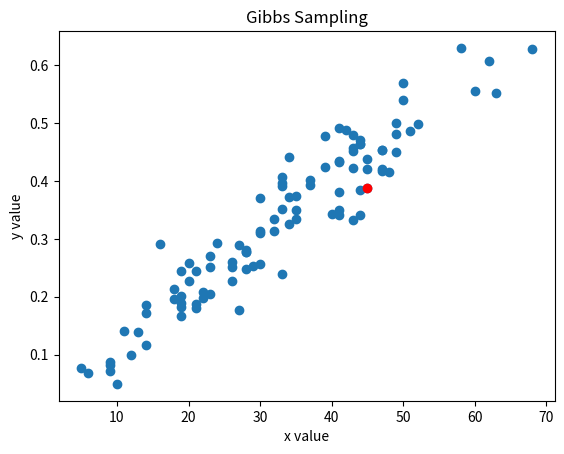
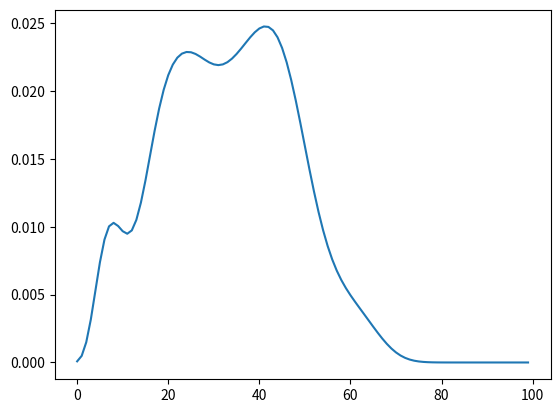
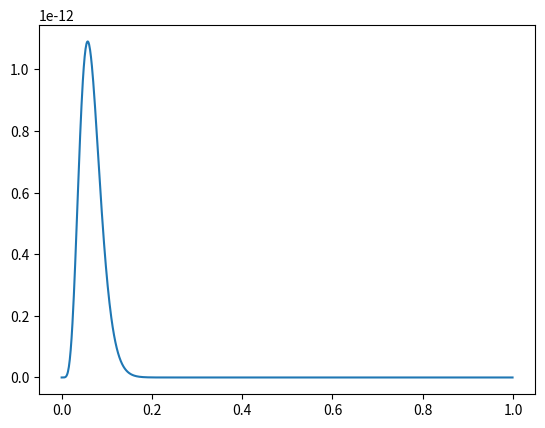

Recreate these plots in Python, in order.
# Gibbs Sampling
# A special case of Metropolis-Hastings sampling wherein the random value is always accepted (i.e. α =1)


import numpy as np
import math as m
from matplotlib import pyplot as plt

class Gibbs(object):
    def __init__(self, n, alpha, beta, x0 = None, y0 = None):
        #초기값으로 x0와 y0 한 곳에만 값 입력
        #x0는 정수, y0는 0~1사이의 값
        self.n = n
        self.alpha = alpha
        self.beta = beta
        if x0 != None:
            if int(x0) != x0:
                print('x는 정수를 입력해야 함')
            else:
                self.x = x0
        else:
            self.x = x0
        if y0 != None:
            if y0 < 0 or y0 > 1:
                print('y는 0~1 사이의 수 입력해야 함')
            else:
                self.y = y0
        else:
            self.y = y0

    def x_given_y(self,y):
        #y값이 주어졌을 때 x sample, binomial distribution
        result = np.random.binomial(self.n, y)
        return result

    def y_given_x(self,x):
        #x값이 주어졌을 때 y sample, beta distribution
        result = np.random.beta(x + self.alpha, self.n - x + self.beta)
        return result

    def sampling(self, number):
        self.arr_x=[]
        self.arr_y=[]

        for i in range(number):
            if i == 0:
                if self.x != None:
                    self.arr_x.append(self.x)
                elif self.y != None:
                    self.arr_y.append(self.y)

            if len(self.arr_x) < len(self.arr_y):
                 x = self.x_given_y(self.y)
                 self.arr_x.append(x)
                 if i != number-1:    
                    self.y = self.y_given_x(x)
                    self.arr_y.append(self.y)

            else:
                y = self.y_given_x(self.x)
                self.arr_y.append(y)
                if i != number-1:    
                    self.x = self.x_given_y(y)
                    self.arr_x.append(self.x)

        plt.figure(1)
        plt.scatter(self.arr_x,self.arr_y)
        plt.scatter(self.arr_x[number-1], self.arr_y[number-1],color='r')
        plt.xlabel('x value')
        plt.ylabel('y value')
        plt.title('Gibbs Sampling')
        plt.show()


# Using the Gibbs Sampler to Approximate Marginal Distributions
# Monte-Carlo (MC) estimate
    def MC_estimate(self):
        x_bar = np.mean(self.arr_x)
        y_bar = np.mean(self.arr_y)
        print('MC_estimate = ', x_bar,',', y_bar)

# A better approach is to use the average of the conditional densities p(x | y = yi), 
    def marginal_x(self, x):
        base = 0
        for i in range(len(self.arr_y)):
            base += m.factorial(self.n)*((m.pow(self.arr_y[i],x)*m.pow(1-self.arr_y[i],self.n-x))/(m.factorial(x)*m.factorial(self.n-x)))

        base /= len(self.arr_y)
        return base

    def graph_x(self):
        n = []
        value = []
        for i in range(len(self.arr_y)):
            n.append(i)
            value.append(self.marginal_x(i))

        plt.figure(2)
        plt.plot(n, value)
        plt.show()

# A better approach is to use the average of the conditional densities p(y | x = xi), 
    def marginal_y(self, y):
        base = 0
        for i in range(len(self.arr_x)):
            base += m.pow(y,self.arr_x[i]+self.alpha-1)*m.pow(1-y,self.n-self.arr_x[i]+self.beta-1)

        base /= len(self.arr_x)
        return base

    def graph_y(self):
        n = []
        value = []
        n = np.arange(0, 1, 0.001)
        for i in range(len(n)):
            value.append(self.marginal_y(n[i]))

        plt.figure(3)
        plt.plot(n, value)
        plt.show()

if __name__ == "__main__":     
    gibbs = Gibbs(100,2,5,y0=0.5)
    gibbs.sampling(100)
    gibbs.graph_x()
    gibbs.graph_y()
    gibbs.MC_estimate()
    
    
